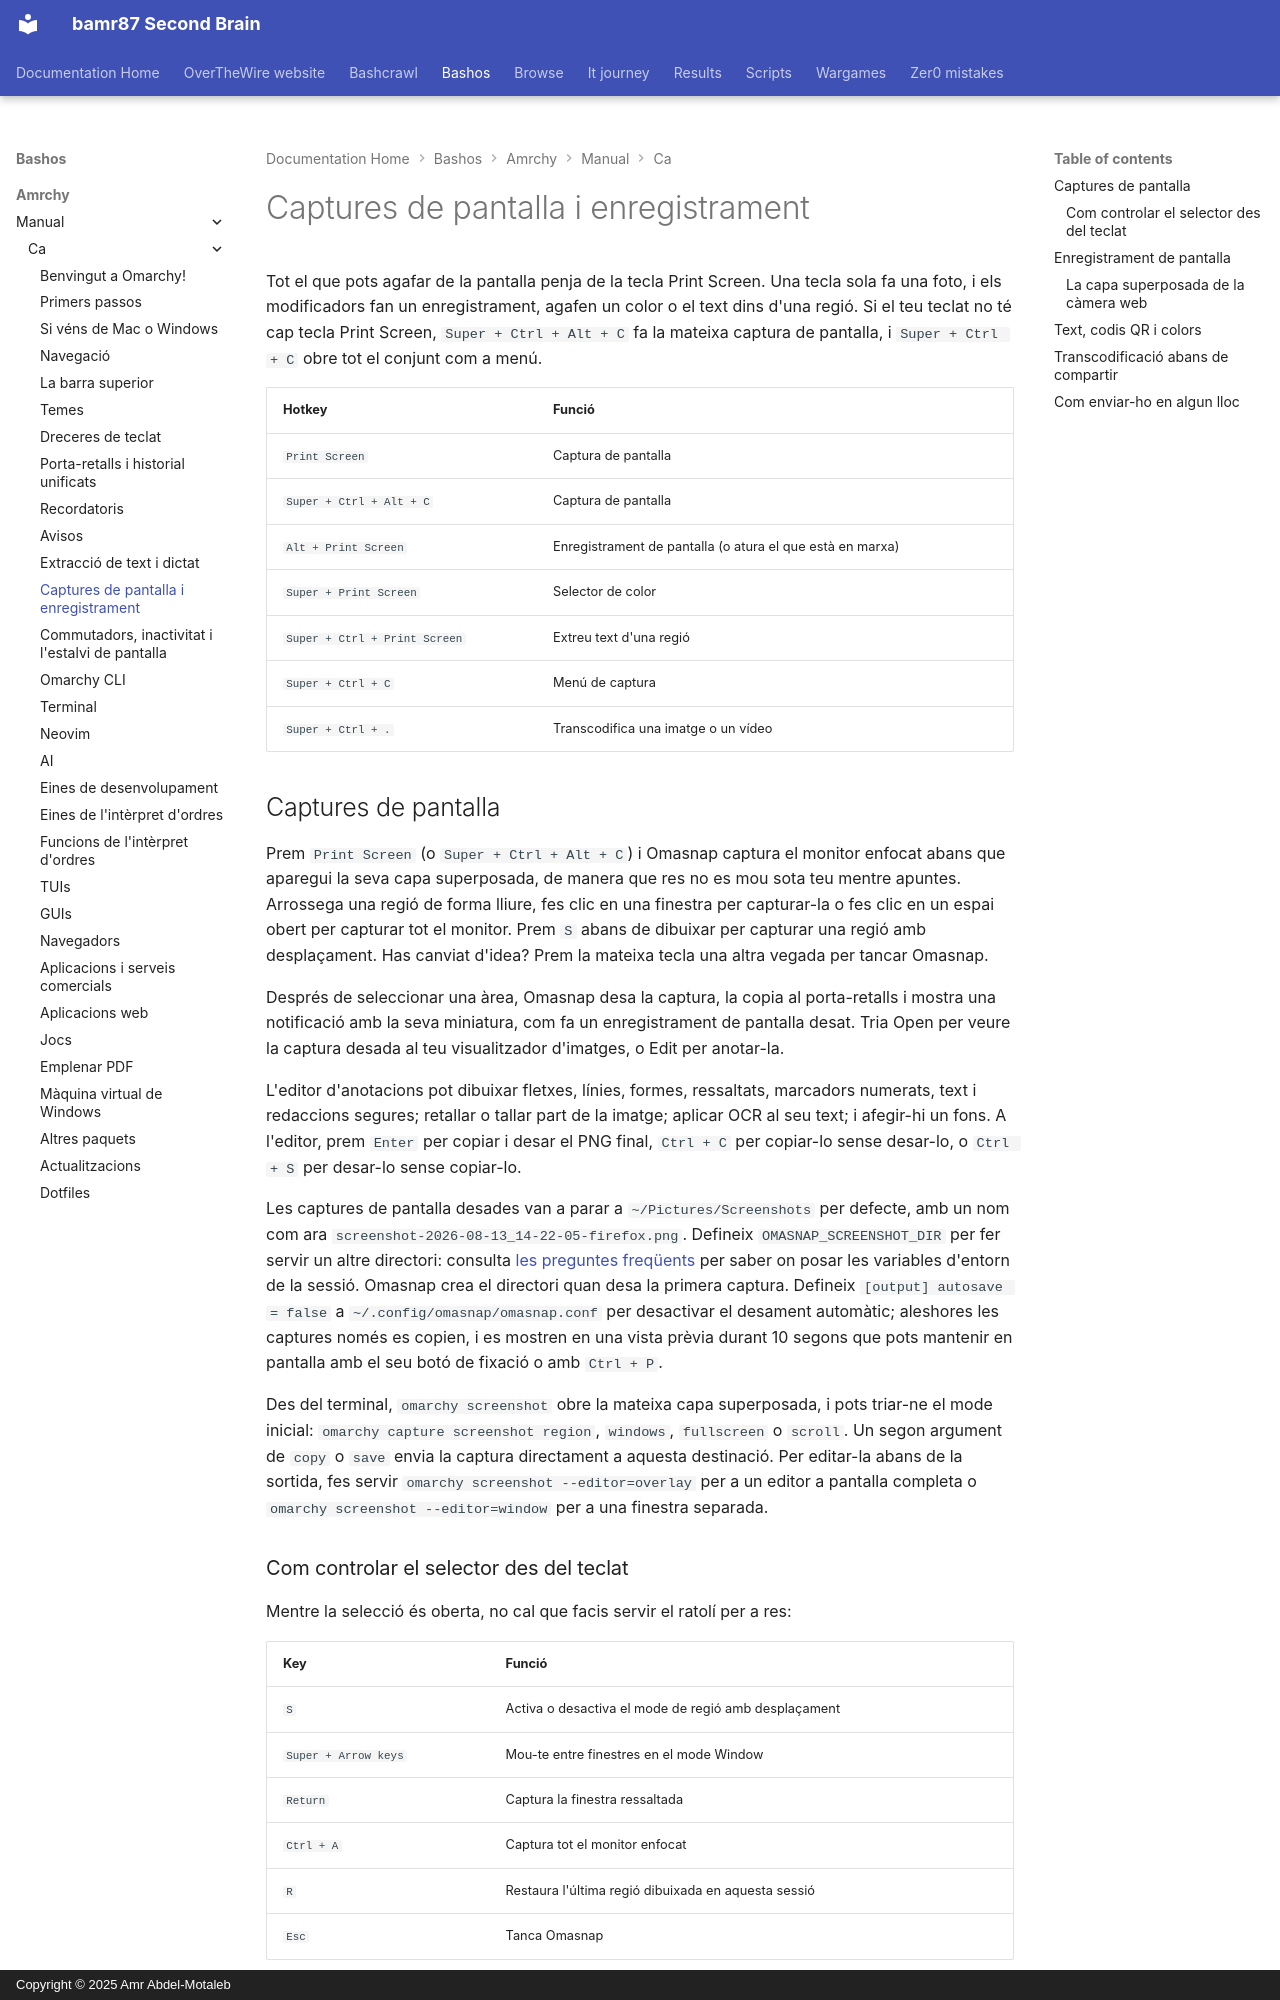

repository: bamr87/README · page: bashos/amrchy/manual/ca/12-screenshots-recording/index.html · generator: mkdocs · copyright: Copyright © 2025 Amr Abdel-Motaleb

---
source_file: amrchy/manual/ca/12-screenshots-recording.md
source_repo: bamr87/bashos
source_url: https://github.com/bamr87/bashos/blob/main/amrchy/manual/ca/12-screenshots-recording.md
title: Captures de pantalla i enregistrament
---
# Captures de pantalla i enregistrament

Tot el que pots agafar de la pantalla penja de la tecla Print Screen. Una tecla sola fa una foto, i els modificadors fan un enregistrament, agafen un color o el text dins d'una regió. Si el teu teclat no té cap tecla Print Screen, `Super + Ctrl + Alt + C` fa la mateixa captura de pantalla, i `Super + Ctrl + C` obre tot el conjunt com a menú.

| Hotkey | Funció |
| ------ | -------- |
| `Print Screen` | Captura de pantalla |
| `Super + Ctrl + Alt + C` | Captura de pantalla |
| `Alt + Print Screen` | Enregistrament de pantalla (o atura el que està en marxa) |
| `Super + Print Screen` | Selector de color |
| `Super + Ctrl + Print Screen` | Extreu text d'una regió |
| `Super + Ctrl + C` | Menú de captura |
| `Super + Ctrl + .` | Transcodifica una imatge o un vídeo |

## Captures de pantalla

Prem `Print Screen` (o `Super + Ctrl + Alt + C`) i Omasnap captura el monitor enfocat abans que aparegui la seva capa superposada, de manera que res no es mou sota teu mentre apuntes. Arrossega una regió de forma lliure, fes clic en una finestra per capturar-la o fes clic en un espai obert per capturar tot el monitor. Prem `S` abans de dibuixar per capturar una regió amb desplaçament. Has canviat d'idea? Prem la mateixa tecla una altra vegada per tancar Omasnap.

Després de seleccionar una àrea, Omasnap desa la captura, la copia al porta-retalls i mostra una notificació amb la seva miniatura, com fa un enregistrament de pantalla desat. Tria Open per veure la captura desada al teu visualitzador d'imatges, o Edit per anotar-la.

L'editor d'anotacions pot dibuixar fletxes, línies, formes, ressaltats, marcadors numerats, text i redaccions segures; retallar o tallar part de la imatge; aplicar OCR al seu text; i afegir-hi un fons. A l'editor, prem `Enter` per copiar i desar el PNG final, `Ctrl + C` per copiar-lo sense desar-lo, o `Ctrl + S` per desar-lo sense copiar-lo.

Les captures de pantalla desades van a parar a `~/Pictures/Screenshots` per defecte, amb un nom com ara `screenshot-2026-08-13_14-22-05-firefox.png`. Defineix `OMASNAP_SCREENSHOT_DIR` per fer servir un altre directori: consulta [les preguntes freqüents](46-faq.md) per saber on posar les variables d'entorn de la sessió. Omasnap crea el directori quan desa la primera captura. Defineix `[output] autosave = false` a `~/.config/omasnap/omasnap.conf` per desactivar el desament automàtic; aleshores les captures només es copien, i es mostren en una vista prèvia durant 10 segons que pots mantenir en pantalla amb el seu botó de fixació o amb `Ctrl + P`.

Des del terminal, `omarchy screenshot` obre la mateixa capa superposada, i pots triar-ne el mode inicial: `omarchy capture screenshot region`, `windows`, `fullscreen` o `scroll`. Un segon argument de `copy` o `save` envia la captura directament a aquesta destinació. Per editar-la abans de la sortida, fes servir `omarchy screenshot --editor=overlay` per a un editor a pantalla completa o `omarchy screenshot --editor=window` per a una finestra separada.

### Com controlar el selector des del teclat

Mentre la selecció és oberta, no cal que facis servir el ratolí per a res:

| Key | Funció |
| --- | -------- |
| `S` | Activa o desactiva el mode de regió amb desplaçament |
| `Super + Arrow keys` | Mou-te entre finestres en el mode Window |
| `Return` | Captura la finestra ressaltada |
| `Ctrl + A` | Captura tot el monitor enfocat |
| `R` | Restaura l'última regió dibuixada en aquesta sessió |
| `Esc` | Tanca Omasnap |

Aquestes assignacions només existeixen mentre Omasnap és obert, així que no poden entrar en conflicte amb res de la teva pròpia configuració.
